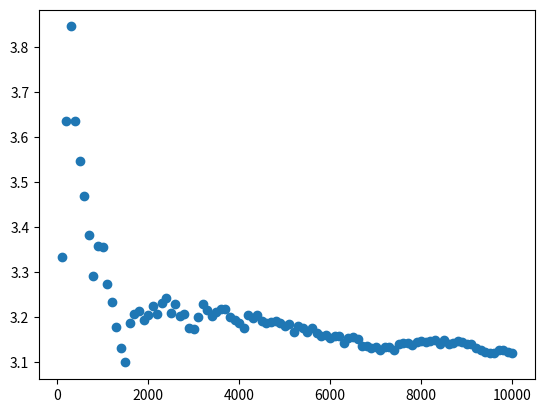

Write Python code to recreate this figure.
import random
import matplotlib.pyplot as plt
import numpy as np

random.seed(400)
N=10000
hit=0
x=[]
y=[]
hit_d=[]
hit_theta=[]
miss_d=[]
miss_theta=[]

for i in range(1,N+1):
  #generate(d,theta)
  d=random.uniform(0,1)
  theta=random.uniform(0,np.pi/2)
  #print(d,theta)

  if d<=(1/2)*np.sin(theta):
    hit=hit+1
    hit_d.append(d)
    hit_theta.append(theta)
  else:
    miss_d.append(d)
    miss_theta.append(theta)

  if (i%100==0):
    # i= number thown needle
    x.append(i)

    est_pi=i/hit
    y.append(est_pi)

print(est_pi)
plt.scatter(x,y)

